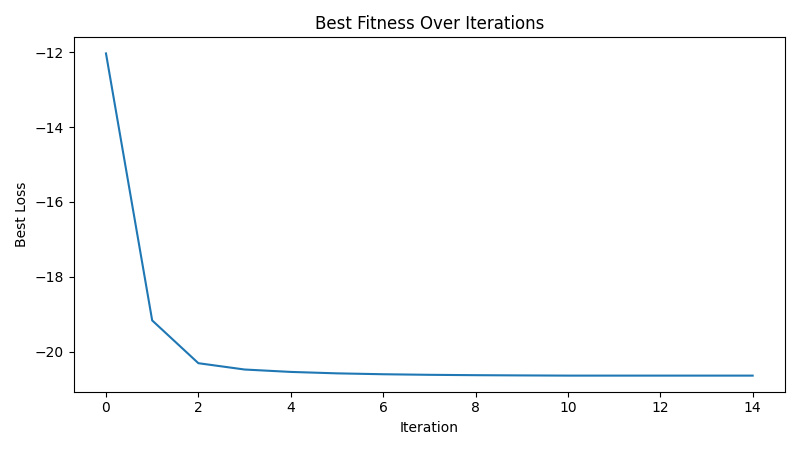

The data file committed next to this chart (first rows):
iteration, best_loss
1, -12.03
2, -19.17
3, -20.31
4, -20.48
5, -20.54
6, -20.58
7, -20.61
8, -20.62
9, -20.63
10, -20.64
11, -20.64
12, -20.64
13, -20.64
14, -20.64
15, -20.64
